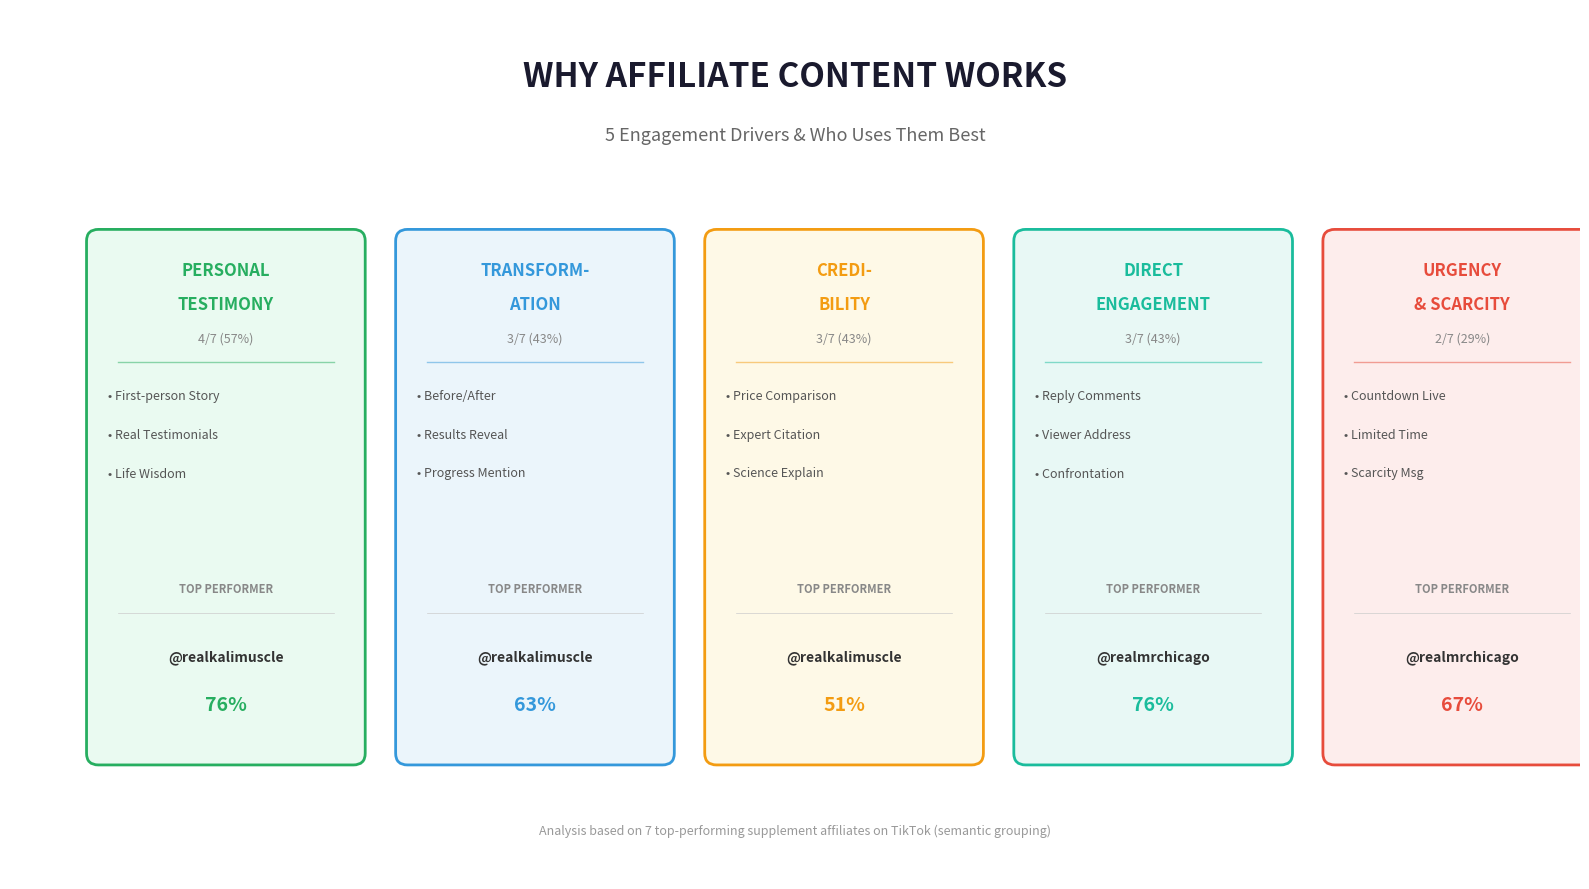

Python code for this plot: (Note: this script raises an exception after producing the figure.)
import matplotlib.pyplot as plt
import matplotlib.patches as patches
from matplotlib.patches import FancyBboxPatch

# Create figure
fig, ax = plt.subplots(1, 1, figsize=(16, 9))
ax.set_xlim(0, 16)
ax.set_ylim(0, 9)
ax.axis('off')
fig.patch.set_facecolor('white')

# Title
ax.text(8, 8.3, 'WHY AFFILIATE CONTENT WORKS', fontsize=24, fontweight='bold',
        ha='center', va='center', color='#1a1a2e')
ax.text(8, 7.7, '5 Engagement Drivers & Who Uses Them Best', fontsize=13,
        ha='center', va='center', color='#666666', style='italic')

# Card definitions - 5 semantic meta-categories (PRODUCT DEMO removed - skewed to 1 creator)
cards = [
    {
        'title': 'PERSONAL',
        'subtitle': 'TESTIMONY',
        'color': '#27ae60',  # Green
        'bg': '#eafaf1',
        'reach': '4/7 (57%)',
        'bullets': ['• First-person Story', '• Real Testimonials', '• Life Wisdom'],
        'top_affiliate': '@realkalimuscle',
        'top_pct': '76%'
    },
    {
        'title': 'TRANSFORM-',
        'subtitle': 'ATION',
        'color': '#3498db',  # Blue
        'bg': '#ebf5fb',
        'reach': '3/7 (43%)',
        'bullets': ['• Before/After', '• Results Reveal', '• Progress Mention'],
        'top_affiliate': '@realkalimuscle',
        'top_pct': '63%'
    },
    {
        'title': 'CREDI-',
        'subtitle': 'BILITY',
        'color': '#f39c12',  # Orange
        'bg': '#fef9e7',
        'reach': '3/7 (43%)',
        'bullets': ['• Price Comparison', '• Expert Citation', '• Science Explain'],
        'top_affiliate': '@realkalimuscle',
        'top_pct': '51%'
    },
    {
        'title': 'DIRECT',
        'subtitle': 'ENGAGEMENT',
        'color': '#1abc9c',  # Teal
        'bg': '#e8f8f5',
        'reach': '3/7 (43%)',
        'bullets': ['• Reply Comments', '• Viewer Address', '• Confrontation'],
        'top_affiliate': '@realmrchicago',
        'top_pct': '76%'
    },
    {
        'title': 'URGENCY',
        'subtitle': '& SCARCITY',
        'color': '#e74c3c',  # Red
        'bg': '#fdedec',
        'reach': '2/7 (29%)',
        'bullets': ['• Countdown Live', '• Limited Time', '• Scarcity Msg'],
        'top_affiliate': '@realmrchicago',
        'top_pct': '67%'
    }
]

# Card dimensions
card_width = 2.8
card_height = 5.5
start_x = 0.8
start_y = 1.2
gap = 0.35

for i, card in enumerate(cards):
    x = start_x + i * (card_width + gap)
    y = start_y

    # Card background
    rect = FancyBboxPatch((x, y), card_width, card_height,
                          boxstyle="round,pad=0.02,rounding_size=0.12",
                          facecolor=card['bg'], edgecolor=card['color'],
                          linewidth=2)
    ax.add_patch(rect)

    # Title (two lines)
    ax.text(x + card_width/2, y + card_height - 0.4, card['title'],
            fontsize=12, fontweight='bold', ha='center', va='center',
            color=card['color'])
    ax.text(x + card_width/2, y + card_height - 0.75, card['subtitle'],
            fontsize=12, fontweight='bold', ha='center', va='center',
            color=card['color'])

    # Reach indicator
    ax.text(x + card_width/2, y + card_height - 1.1, card['reach'],
            fontsize=9, ha='center', va='center',
            color='#888888', style='italic')

    # Separator line
    ax.plot([x + 0.3, x + card_width - 0.3], [y + card_height - 1.35, y + card_height - 1.35],
            color=card['color'], linewidth=1, alpha=0.5)

    # Bullets
    bullet_y = y + card_height - 1.7
    for bullet in card['bullets']:
        ax.text(x + 0.2, bullet_y, bullet, fontsize=9, ha='left', va='center',
                color='#555555')
        bullet_y -= 0.4

    # TOP PERFORMER section
    ax.text(x + card_width/2, y + 1.8, 'TOP PERFORMER',
            fontsize=8, fontweight='bold', ha='center', va='center',
            color='#888888', style='italic')

    # Separator line
    ax.plot([x + 0.3, x + card_width - 0.3], [y + 1.55, y + 1.55],
            color='#cccccc', linewidth=0.5)

    # Top performer name and %
    ax.text(x + card_width/2, y + 1.1, card['top_affiliate'], fontsize=10, fontweight='bold',
            ha='center', va='center', color='#333333')
    ax.text(x + card_width/2, y + 0.6, card['top_pct'], fontsize=14, fontweight='bold',
            ha='center', va='center', color=card['color'])

# Footer
ax.text(8, 0.5, 'Analysis based on 7 top-performing supplement affiliates on TikTok (semantic grouping)',
        fontsize=9, ha='center', va='center', color='#999999', style='italic')

plt.tight_layout()
plt.savefig('/home/<user>/Loyalty/opswork/Slide3_AffiliateEngagementDrivers.png',
            dpi=150, bbox_inches='tight', facecolor='white', edgecolor='none')
plt.close()

print("Slide 3 saved: Slide3_AffiliateEngagementDrivers.png (5 categories)")
